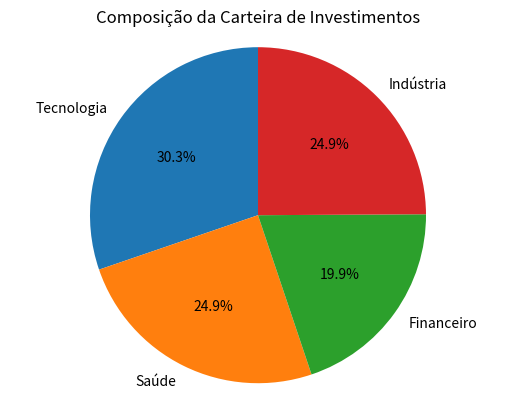

This chart was generated by the following Python code:
import matplotlib.pyplot as plt

# Composição da carteira de investimentos (%)
setores = ['Tecnologia', 'Saúde', 'Financeiro', 'Indústria']
composicao = [30.36, 25, 20, 25]

# Plotar o gráfico de pizza
plt.pie(composicao, labels=setores, autopct='%1.1f%%', startangle=90)
# autopct='%1.1f%%'  >>  Formato de string que define como as % devem ser formatadas e exibidas no gráfico.
# Neste caso, "%1.1f%%" significa que as porcentagens serão exibidas com uma casa decimal.
# startangle=90  >> Define o ângulo inicial do gráfico de pizza. Neste caso, coloca 'Tecnologia' no topo do gráfico.
plt.axis('equal')   # Define a proporção de aspecto do gráfico como igual, desenha em forma de círculo, em vez de uma elipse.
# Outras opções 'auto' , 'off' , 'scaled' , 'tight'
plt.title('Composição da Carteira de Investimentos')  # Título do Gráfico
plt.show()  # Exibe o Gráfico
